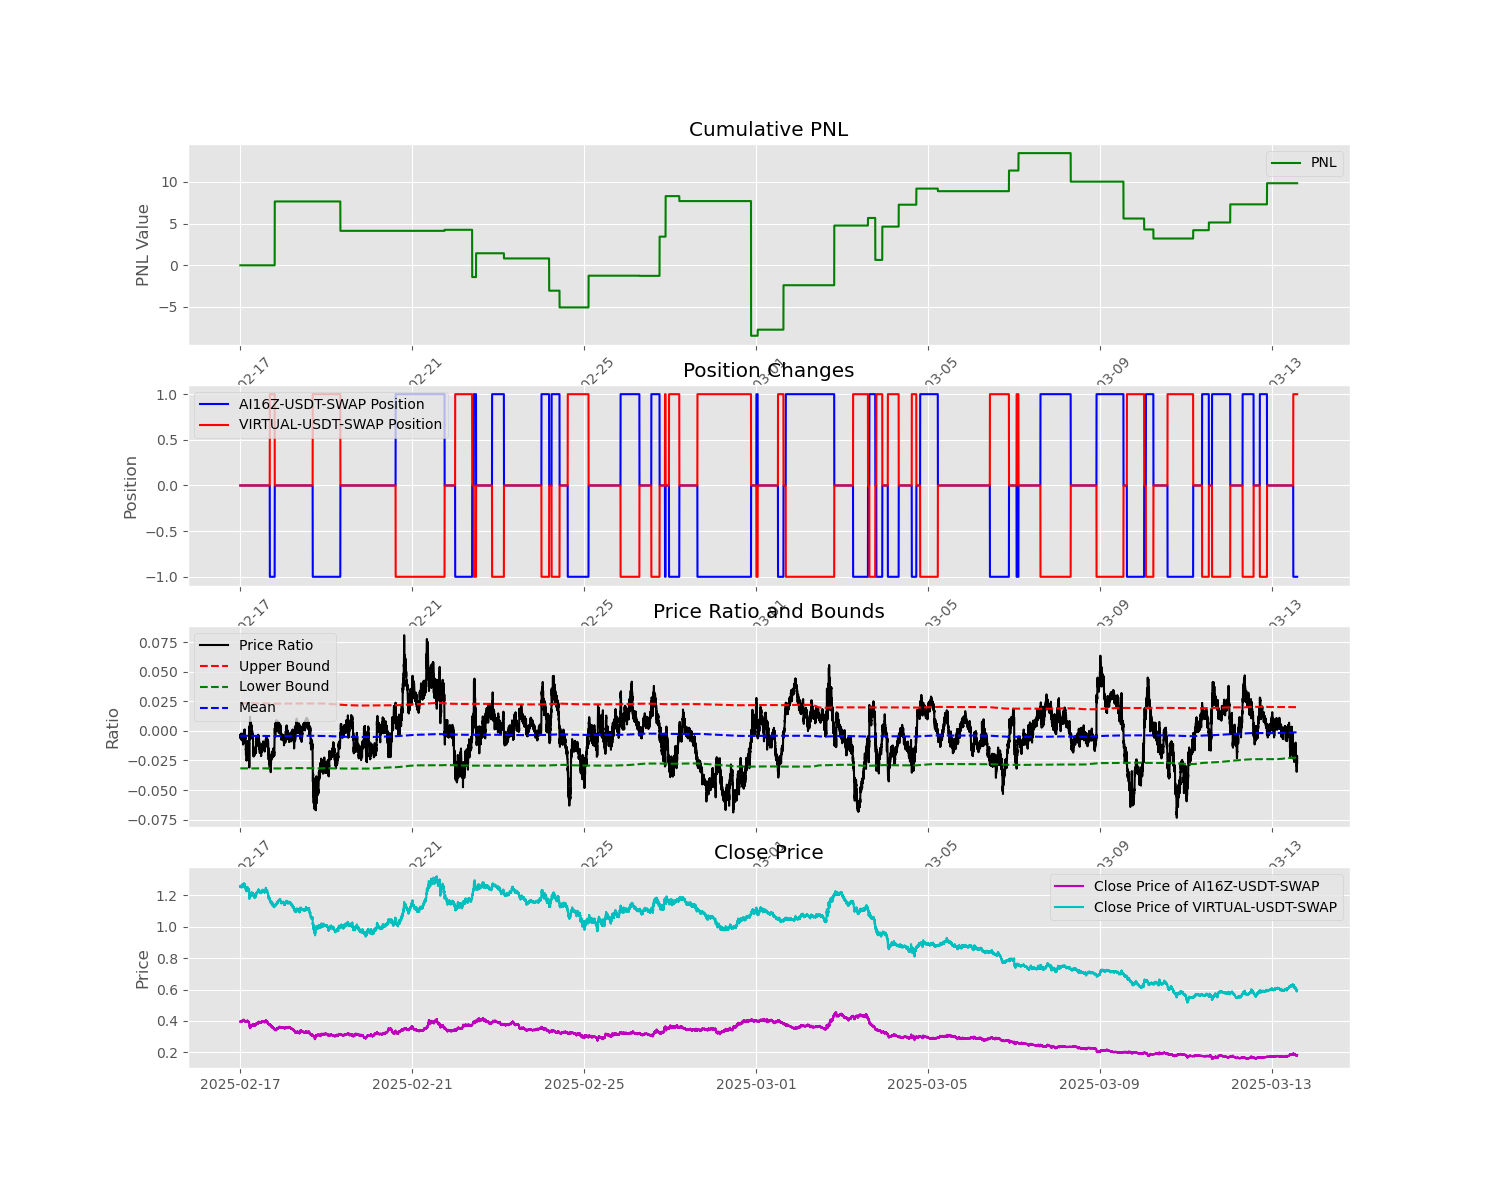

The data file committed next to this chart (first rows):
, timestamps, symbol1, symbol2, pnl, ai_position, vr_position, ratio, beta
0, 2025-02-17 00:01:00, 0.3948, 1.252, 0.0, 0, 0, -0.003952, 0.5485
1, 2025-02-17 00:02:00, 0.3985, 1.257, 0.0, 0, 0, -0.004596, 0.5485
2, 2025-02-17 00:03:00, 0.3982, 1.258, 0.0, 0, 0, -0.00346, 0.5485
3, 2025-02-17 00:04:00, 0.3978, 1.256, 0.0, 0, 0, -0.004968, 0.5485
4, 2025-02-17 00:05:00, 0.3978, 1.254, 0.0, 0, 0, -0.006072, 0.5485
5, 2025-02-17 00:06:00, 0.398, 1.256, 0.0, 0, 0, -0.005222, 0.5485
6, 2025-02-17 00:07:00, 0.3989, 1.258, 0.0, 0, 0, -0.004622, 0.5486
7, 2025-02-17 00:08:00, 0.3993, 1.259, 0.0, 0, 0, -0.00421, 0.5486
8, 2025-02-17 00:09:00, 0.3985, 1.259, 0.0, 0, 0, -0.003183, 0.5486
9, 2025-02-17 00:10:00, 0.3975, 1.256, 0.0, 0, 0, -0.004501, 0.5486
10, 2025-02-17 00:11:00, 0.3977, 1.256, 0.0, 0, 0, -0.00437, 0.5486
11, 2025-02-17 00:12:00, 0.3965, 1.254, 0.0, 0, 0, -0.003979, 0.5486
12, 2025-02-17 00:13:00, 0.3961, 1.252, 0.0, 0, 0, -0.005649, 0.5486
13, 2025-02-17 00:14:00, 0.3952, 1.25, 0.0, 0, 0, -0.005509, 0.5486
14, 2025-02-17 00:15:00, 0.3961, 1.251, 0.0, 0, 0, -0.006185, 0.5486
15, 2025-02-17 00:16:00, 0.3955, 1.252, 0.0, 0, 0, -0.004945, 0.5486
16, 2025-02-17 00:17:00, 0.3952, 1.252, 0.0, 0, 0, -0.00428, 0.5486
17, 2025-02-17 00:18:00, 0.3939, 1.248, 0.0, 0, 0, -0.005102, 0.5486
18, 2025-02-17 00:19:00, 0.3949, 1.249, 0.0, 0, 0, -0.006001, 0.5486
19, 2025-02-17 00:20:00, 0.3982, 1.256, 0.0, 0, 0, -0.005287, 0.5486
20, 2025-02-17 00:21:00, 0.3974, 1.256, 0.0, 0, 0, -0.003937, 0.5486
21, 2025-02-17 00:22:00, 0.397, 1.257, 0.0, 0, 0, -0.002584, 0.5486
22, 2025-02-17 00:23:00, 0.3962, 1.256, 0.0, 0, 0, -0.002268, 0.5486
23, 2025-02-17 00:24:00, 0.3961, 1.255, 0.0, 0, 0, -0.002841, 0.5486
24, 2025-02-17 00:25:00, 0.3969, 1.255, 0.0, 0, 0, -0.003781, 0.5487
25, 2025-02-17 00:26:00, 0.3956, 1.252, 0.0, 0, 0, -0.004605, 0.5487
26, 2025-02-17 00:27:00, 0.396, 1.253, 0.0, 0, 0, -0.004193, 0.5487
27, 2025-02-17 00:28:00, 0.3968, 1.254, 0.0, 0, 0, -0.004892, 0.5487
28, 2025-02-17 00:29:00, 0.3963, 1.254, 0.0, 0, 0, -0.004192, 0.5487
29, 2025-02-17 00:30:00, 0.3955, 1.251, 0.0, 0, 0, -0.00507, 0.5487
30, 2025-02-17 00:31:00, 0.3956, 1.251, 0.0, 0, 0, -0.005438, 0.5487
31, 2025-02-17 00:32:00, 0.3955, 1.252, 0.0, 0, 0, -0.004332, 0.5487
32, 2025-02-17 00:33:00, 0.3971, 1.256, 0.0, 0, 0, -0.003748, 0.5487
33, 2025-02-17 00:34:00, 0.396, 1.254, 0.0, 0, 0, -0.003494, 0.5487
34, 2025-02-17 00:35:00, 0.3953, 1.251, 0.0, 0, 0, -0.004909, 0.5487
35, 2025-02-17 00:36:00, 0.3961, 1.253, 0.0, 0, 0, -0.004253, 0.5487
36, 2025-02-17 00:37:00, 0.3976, 1.258, 0.0, 0, 0, -0.002817, 0.5487
37, 2025-02-17 00:38:00, 0.3972, 1.257, 0.0, 0, 0, -0.002657, 0.5487
38, 2025-02-17 00:39:00, 0.3967, 1.255, 0.0, 0, 0, -0.00371, 0.5487
39, 2025-02-17 00:40:00, 0.3965, 1.254, 0.0, 0, 0, -0.004462, 0.5487
40, 2025-02-17 00:41:00, 0.3971, 1.254, 0.0, 0, 0, -0.004565, 0.5487
41, 2025-02-17 00:42:00, 0.3975, 1.255, 0.0, 0, 0, -0.004789, 0.5487
42, 2025-02-17 00:43:00, 0.3973, 1.254, 0.0, 0, 0, -0.004902, 0.5488
43, 2025-02-17 00:44:00, 0.3974, 1.254, 0.0, 0, 0, -0.005428, 0.5488
44, 2025-02-17 00:45:00, 0.3983, 1.253, 0.0, 0, 0, -0.007055, 0.5488
45, 2025-02-17 00:46:00, 0.3973, 1.251, 0.0, 0, 0, -0.007897, 0.5488
46, 2025-02-17 00:47:00, 0.3959, 1.25, 0.0, 0, 0, -0.006028, 0.5488
47, 2025-02-17 00:48:00, 0.3953, 1.248, 0.0, 0, 0, -0.007023, 0.5488
48, 2025-02-17 00:49:00, 0.3952, 1.248, 0.0, 0, 0, -0.00687, 0.5488
49, 2025-02-17 00:50:00, 0.3945, 1.248, 0.0, 0, 0, -0.005886, 0.5488
50, 2025-02-17 00:51:00, 0.3953, 1.248, 0.0, 0, 0, -0.007144, 0.5488
51, 2025-02-17 00:52:00, 0.3961, 1.249, 0.0, 0, 0, -0.007279, 0.5488
52, 2025-02-17 00:53:00, 0.3979, 1.253, 0.0, 0, 0, -0.006637, 0.5488
53, 2025-02-17 00:54:00, 0.3987, 1.256, 0.0, 0, 0, -0.005815, 0.5488
54, 2025-02-17 00:55:00, 0.4004, 1.257, 0.0, 0, 0, -0.007022, 0.5489
55, 2025-02-17 00:56:00, 0.3988, 1.256, 0.0, 0, 0, -0.005451, 0.5489
56, 2025-02-17 00:57:00, 0.3987, 1.258, 0.0, 0, 0, -0.003874, 0.5489
57, 2025-02-17 00:58:00, 0.3986, 1.257, 0.0, 0, 0, -0.004602, 0.5489
58, 2025-02-17 00:59:00, 0.3991, 1.261, 0.0, 0, 0, -0.002267, 0.5489
59, 2025-02-17 01:00:00, 0.399, 1.258, 0.0, 0, 0, -0.004027, 0.5489
... 35,359 more rows
